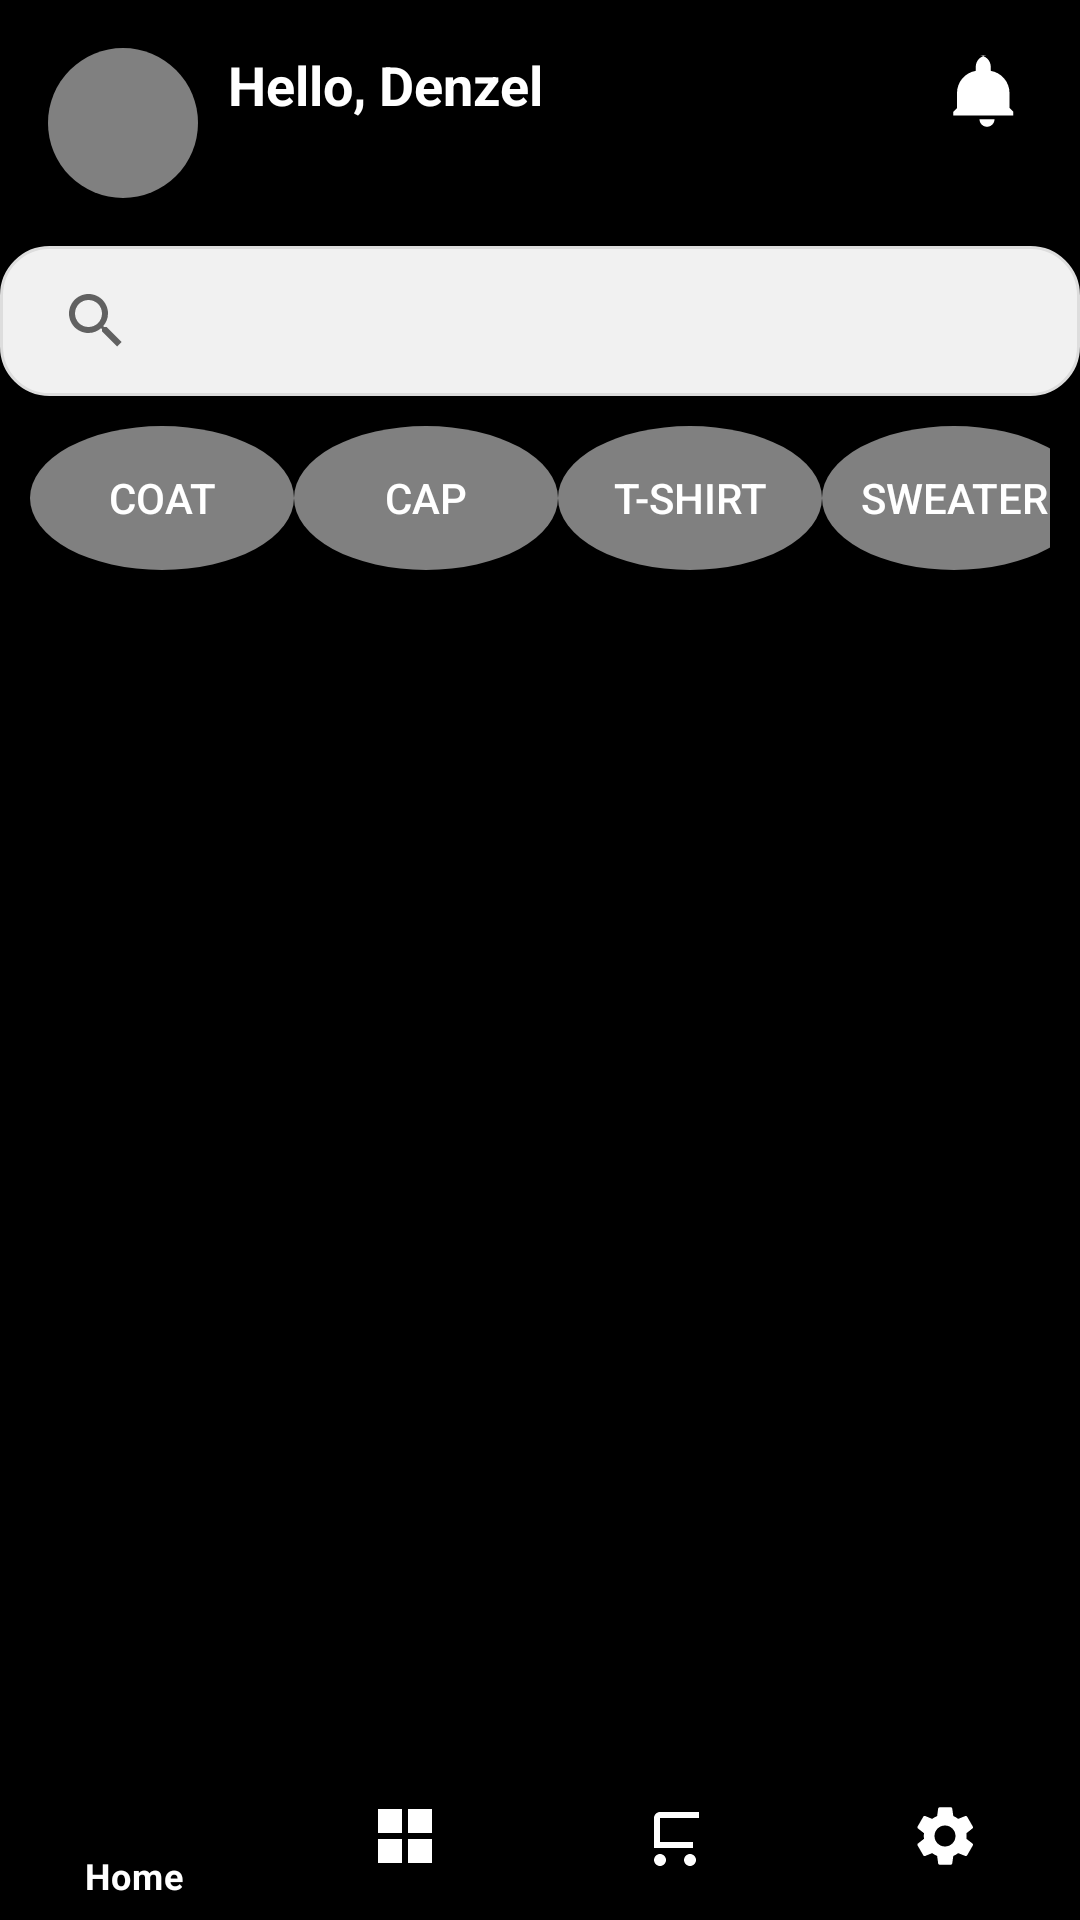

Here is an Android app screen rendered from its layout file. Give the layout XML and the strings, colors and styles it references.
<!-- AndroidManifest.xml: activity theme Theme.Lighthouse -->
<!-- res/layout/activity_home.xml -->
<?xml version="1.0" encoding="utf-8"?>
<LinearLayout xmlns:android="http://schemas.android.com/apk/res/android"
    xmlns:app="http://schemas.android.com/apk/res-auto"
    xmlns:tools="http://schemas.android.com/tools"
    android:layout_width="match_parent"
    android:layout_height="match_parent"
    android:background="@color/black"
    android:orientation="vertical"
    tools:context=".HomeActivity">

    
    <RelativeLayout
        android:layout_width="match_parent"
        android:layout_height="wrap_content"
        android:padding="16dp">

        <ImageView
            android:id="@+id/profile_image"
            android:layout_width="50dp"
            android:layout_height="50dp"
            android:src="@drawable/profile_placeholder"
            android:scaleType="centerCrop"
            android:background="@drawable/circle_background"/>

        <TextView
            android:id="@+id/user_greeting"
            android:layout_width="wrap_content"
            android:layout_height="wrap_content"
            android:layout_toEndOf="@id/profile_image"
            android:layout_marginStart="10dp"
            android:text="Hello, Denzel"
            android:textSize="18sp"
            android:textColor="@color/white"
            android:textStyle="bold"/>

        <ImageView
            android:id="@+id/notification_icon"
            android:layout_width="30dp"
            android:layout_height="30dp"
            android:layout_alignParentEnd="true"
            android:src="@drawable/ic_notification"
            app:tint="@color/white" />
    </RelativeLayout>

    
    <androidx.appcompat.widget.SearchView
        android:id="@+id/search_bar"
        android:layout_width="match_parent"
        android:layout_height="50dp"
        android:queryHint="Search for items, brands..."
        android:background="@drawable/search_bar_background"
        android:iconifiedByDefault="false"
        android:padding="8dp"/>

    
    <HorizontalScrollView
        android:layout_width="match_parent"
        android:layout_height="wrap_content"
        android:padding="10dp"
        android:scrollbars="none">

        <LinearLayout
            android:layout_width="wrap_content"
            android:layout_height="wrap_content"
            android:orientation="horizontal">

            <Button
                android:id="@+id/btn_coat"
                style="@style/CategoryButton"
                android:text="@string/coat"/>

            <Button
                android:id="@+id/btn_cap"
                style="@style/CategoryButton"
                android:text="@string/cap"/>

            <Button
                android:id="@+id/btn_tshirt"
                style="@style/CategoryButton"
                android:text="@string/t_shirt"/>

            <Button
                android:id="@+id/btn_sweater"
                style="@style/CategoryButton"
                android:text="@string/sweater"/>
        </LinearLayout>
    </HorizontalScrollView>

    
    <androidx.recyclerview.widget.RecyclerView
        android:id="@+id/recycler_products"
        android:layout_width="match_parent"
        android:layout_height="0dp"
        android:layout_weight="1"
        android:padding="10dp"
        android:scrollbars="vertical"/>

    
    <com.google.android.material.bottomnavigation.BottomNavigationView
        android:id="@+id/bottom_navigation"
        android:layout_width="match_parent"
        android:layout_height="wrap_content"
        android:background="@color/black"
        app:itemIconTint="@color/white"
        app:itemTextColor="@color/white"
        app:menu="@menu/bottom_nav_menu"/>


</LinearLayout>
<!-- resources referenced by this layout -->
<resources>
  <color name="black">#FF000000</color>
  <color name="white">#FFFFFFFF</color>
  <!-- drawable circle_background (drawable) -->
  <shape xmlns:android="http://schemas.android.com/apk/res/android"
      android:shape="oval">
      <solid android:color="#808080" /> 
      <size
          android:width="48dp"
          android:height="48dp" />
  </shape>
  <!-- drawable ic_notification (drawable) -->
  <vector xmlns:android="http://schemas.android.com/apk/res/android"
      android:width="24dp"
      android:height="24dp"
      android:viewportWidth="24"
      android:viewportHeight="24">
      <path
          android:fillColor="#000000"
          android:pathData="M12,2C10.34,2 9,3.34 9,5v1.09c-2.84,0.48 -5,2.94 -5,5.91v4l-1,1v1h16v-1l-1,-1v-4c0,-2.97 -2.16,-5.43 -5,-5.91V5c0,-1.66 -1.34,-3 -3,-3zm0,19c1.1,0 2,-0.9 2,-2h-4c0,1.1 0.9,2 2,2z"/>
  </vector>
  <!-- drawable search_bar_background (drawable) -->
  <shape xmlns:android="http://schemas.android.com/apk/res/android"
      android:shape="rectangle">
      <solid android:color="#F1F1F1" />
      <corners android:radius="16dp" />
      <stroke
          android:width="1dp"
          android:color="#DDDDDD" />
  </shape>
  <string name="cap">Cap</string>
  <string name="coat">Coat</string>
  <string name="sweater">Sweater</string>
  <string name="t_shirt">T-shirt</string>
  <style name="CategoryButton" parent="Widget.AppCompat.Button">
          <item name="android:layout_width">wrap_content</item>
          <item name="android:layout_height">wrap_content</item>
          <item name="android:background">@drawable/circle_background</item>
          <item name="android:textColor">@color/white</item>
          <item name="android:padding">8dp</item>
          <item name="android:textSize">14sp</item>
      </style>
  <style name="Theme.Lighthouse" parent="Theme.MaterialComponents.Light.NoActionBar">
          
          <item name="colorPrimary">@color/black</item>
          <item name="colorPrimaryVariant">@color/gray_900</item>
          <item name="colorOnPrimary">@color/white</item>
          
          
          <item name="colorSecondary">@color/gray_700</item>
          <item name="colorSecondaryVariant">@color/gray_500</item>
          <item name="colorOnSecondary">@color/white</item>
          
          
          <item name="android:statusBarColor">@color/white</item>
          <item name="android:windowLightStatusBar">true</item>
          
          
          <item name="android:textColorPrimary">@color/black</item>
          <item name="android:textColorSecondary">@color/gray_700</item>
          
          
          <item name="android:windowBackground">@color/white</item>
          
          
          <item name="textInputStyle">@style/Widget.MaterialComponents.TextInputLayout.OutlinedBox</item>
          <item name="materialButtonStyle">@style/Widget.MaterialComponents.Button</item>
      </style>
  <color name="gray_900">#212121</color>
  <color name="gray_700">#616161</color>
  <color name="gray_500">#9E9E9E</color>
</resources>
